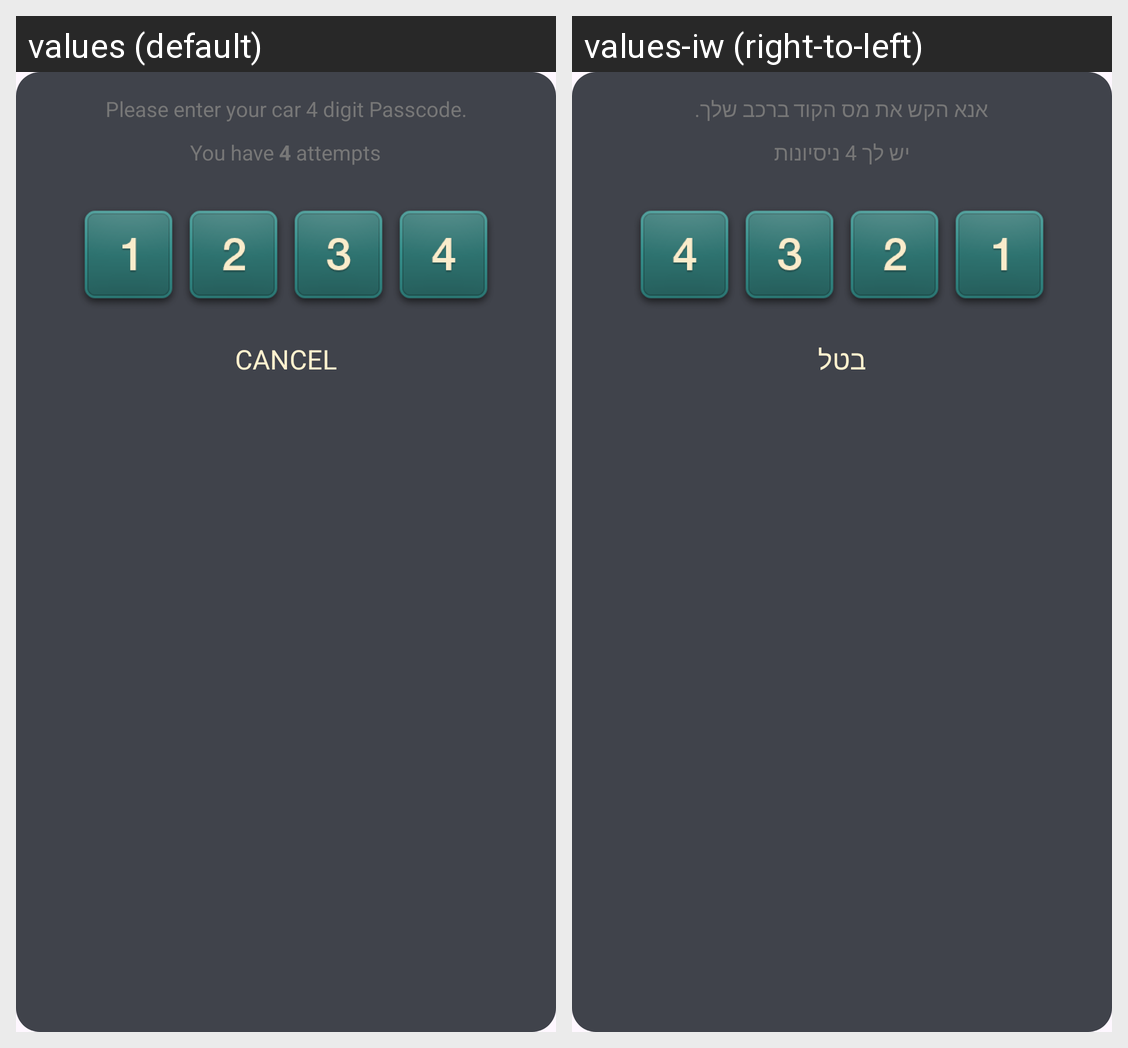

Locale-by-locale string values for the Android screen shown in this grid:
Android screen res/layout/confirm_dialog_lay.xml rendered under 2 locales, left to right: values (default), values-iw (right-to-left). Device: Nexus 5 (rendered at 1080×1920; each locale shown at half size, 540×960, under a caption strip naming it); theme Theme.CarApp.
Strings drawn on this screen, with the default value and each locale's value (text and hints the layout hard-codes, and strings that could not be matched under every locale, appear in the picture but are not listed):

please_enter_your_car_4_digit_passcode
  values: Please enter your car 4 digit Passcode.
  values-iw: אנא הקש את מס הקוד ברכב שלך.

you_have_4_attempts
  values: You have 4 attempts
  values-iw: יש לך 4 ניסיונות

cancel
  values: CANCEL
  values-iw: בטל
